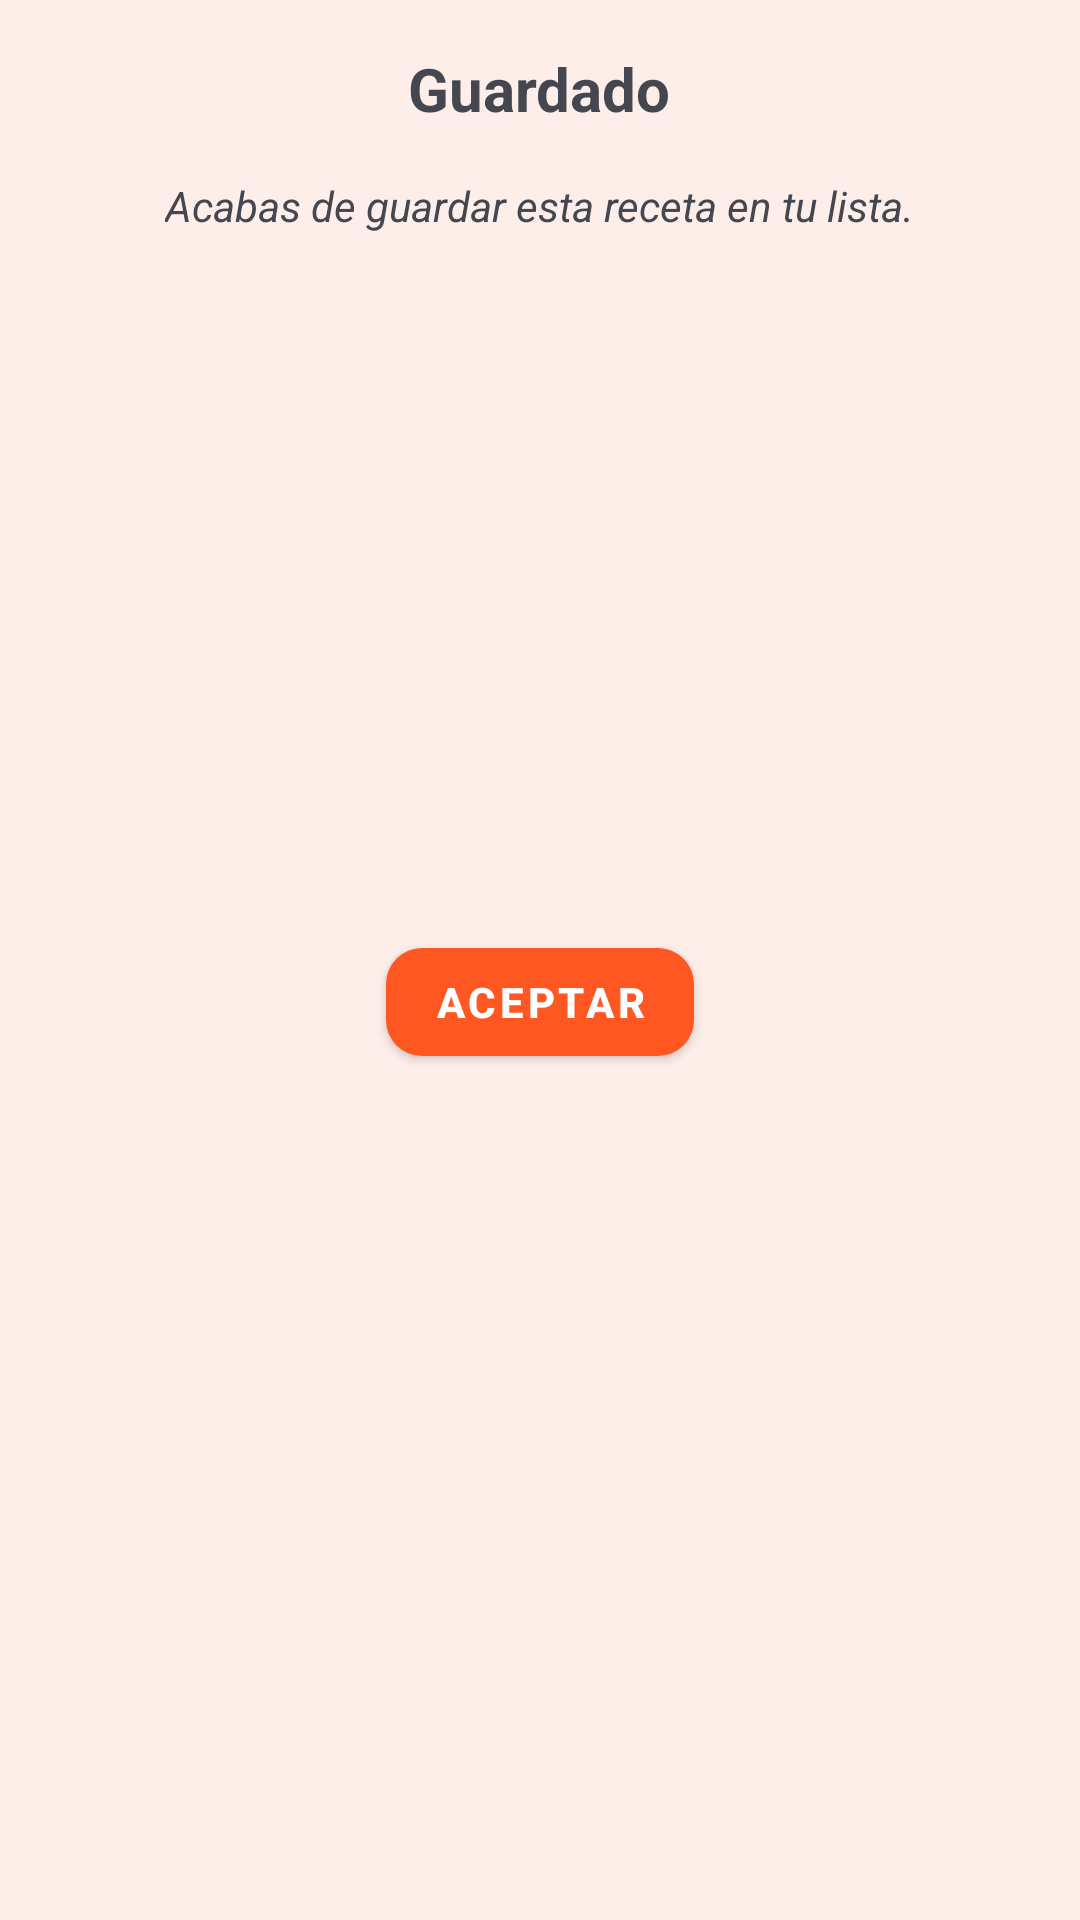

Reconstruct the res/layout file that produces this screen, plus the resources it refers to.
<!-- AndroidManifest.xml: application theme Theme.Receptom -->
<!-- res/layout/dialog_action_confirm_add.xml -->
<?xml version="1.0" encoding="utf-8"?>
<androidx.appcompat.widget.LinearLayoutCompat xmlns:android="http://schemas.android.com/apk/res/android"
    android:layout_width="match_parent"
    android:layout_height="wrap_content"
    android:background="@color/colorSecondary"
    android:orientation="vertical"
    android:padding="@dimen/margin_medium">

    <TextView
        style="@style/custom_textview_title"
        android:layout_gravity="center"
        android:text="@string/dialog_action_confirm_add_title" />

    <TextView
        style="@style/custom_textview_subtitle"
        android:layout_marginTop="@dimen/margin_medium"
        android:layout_gravity="center"
        android:text="@string/dialog_action_confirm_add_subtitle" />

    <ImageView
        style="@style/custom_imageview"
        android:layout_gravity="center"
        android:layout_marginTop="@dimen/margin_medium"
        android:contentDescription="@string/dialog_action_confirm_add_imageview_desc"
        android:src="@drawable/app_logo_ok" />

    <androidx.appcompat.widget.LinearLayoutCompat
        android:layout_width="match_parent"
        android:layout_height="wrap_content"
        android:layout_marginTop="@dimen/margin_medium"
        android:gravity="center_horizontal"
        android:orientation="horizontal">

        <com.google.android.material.button.MaterialButton
            android:id="@+id/btn_dialog_confirm_add"
            style="@style/custom_dialog_button"
            android:text="@string/dialog_action_confirm_add_button" />

    </androidx.appcompat.widget.LinearLayoutCompat>

</androidx.appcompat.widget.LinearLayoutCompat>
<!-- resources referenced by this layout -->
<resources>
  <color name="colorSecondary">#fDEEEA</color>
  <dimen name="margin_medium">16dp</dimen>
  <string name="dialog_action_confirm_add_button">Aceptar</string>
  <string name="dialog_action_confirm_add_imageview_desc">Logo confirm add recipe</string>
  <string name="dialog_action_confirm_add_subtitle">Acabas de guardar esta receta en tu lista.</string>
  <string name="dialog_action_confirm_add_title">Guardado</string>
  <style name="custom_dialog_button" parent="Widget.MaterialComponents.Button">
          <item name="android:textColor">@color/white</item>
          <item name="android:tint">@color/colorSecondary</item>
          <item name="cornerRadius">@dimen/custom_dialog_button_radius</item>
          <item name="android:layout_width">wrap_content</item>
          <item name="android:layout_height">wrap_content</item>
          <item name="android:textStyle">bold</item>
      </style>
  <style name="custom_imageview">
          <item name="android:layout_width">@dimen/custom_imageview_width</item>
          <item name="android:layout_height">@dimen/custom_imageview_width</item>
      </style>
  <style name="custom_textview_subtitle" parent="Widget.AppCompat.TextView">
          <item name="android:layout_width">wrap_content</item>
          <item name="android:layout_height">wrap_content</item>
          <item name="android:textStyle">italic</item>
          <item name="android:textSize">@dimen/custom_textview_subtitle_textSize</item>
      </style>
  <style name="custom_textview_title" parent="Widget.AppCompat.TextView">
          <item name="android:layout_width">wrap_content</item>
          <item name="android:layout_height">wrap_content</item>
          <item name="android:textStyle">bold</item>
          <item name="android:textSize">@dimen/custom_textview_title_textSize</item>
      </style>
  <style name="Theme.Receptom" parent="Base.Theme.Receptom" />
  <color name="white">#FFFFFFFF</color>
  <dimen name="custom_dialog_button_radius">12dp</dimen>
  <dimen name="custom_imageview_width">200dp</dimen>
  <dimen name="custom_textview_subtitle_textSize">14sp</dimen>
  <dimen name="custom_textview_title_textSize">20sp</dimen>
  <style name="Base.Theme.Receptom" parent="Theme.Material3.DynamicColors.Light">
          
          <item name="colorPrimary">@color/colorPrimary</item>
          <item name="colorPrimaryVariant">@color/colorPrimary</item>
      </style>
  <color name="colorPrimary">#FF5722</color>
</resources>
